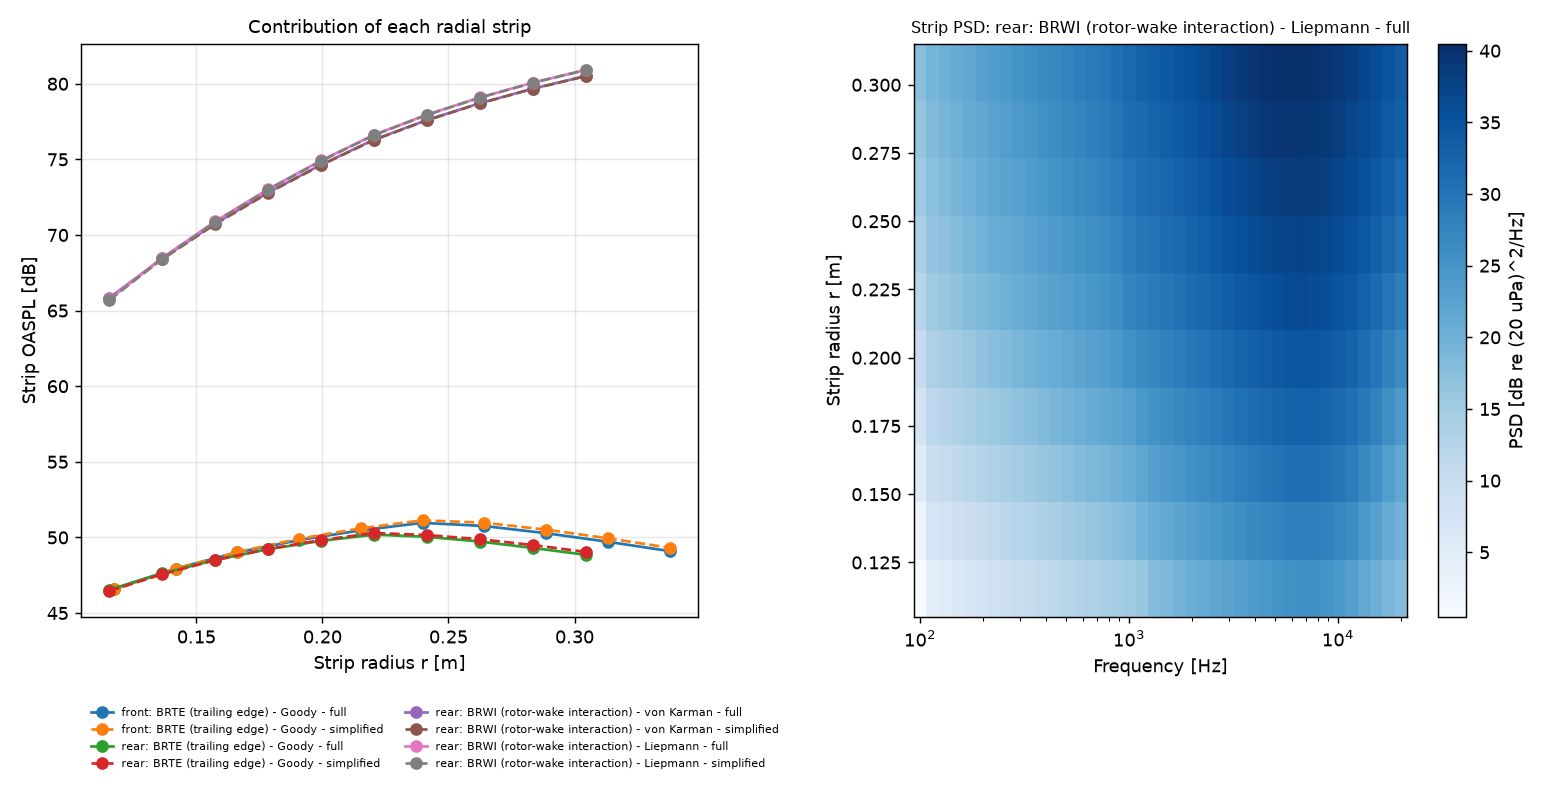

Source data for this figure (header and first rows):
curve, r_m, dr_m, chord_m, U_m_s, oaspl_dB, energy_share
front: BRTE (trailing edge) - Goody - fu…, 0.1172, 0.0245, 0.05087, 101.6, 46.61, 0.0498
front: BRTE (trailing edge) - Goody - fu…, 0.1417, 0.0245, 0.05262, 113.3, 47.94, 0.0676
front: BRTE (trailing edge) - Goody - fu…, 0.1663, 0.0245, 0.05437, 125.7, 49.01, 0.0864
front: BRTE (trailing edge) - Goody - fu…, 0.1908, 0.0245, 0.05613, 138.8, 49.83, 0.1044
front: BRTE (trailing edge) - Goody - fu…, 0.2152, 0.0245, 0.05788, 152.3, 50.47, 0.1211
front: BRTE (trailing edge) - Goody - fu…, 0.2397, 0.0245, 0.05962, 166.1, 50.97, 0.1357
front: BRTE (trailing edge) - Goody - fu…, 0.2642, 0.0245, 0.05633, 180.2, 50.75, 0.1293
front: BRTE (trailing edge) - Goody - fu…, 0.2888, 0.0245, 0.05167, 194.5, 50.28, 0.1158
front: BRTE (trailing edge) - Goody - fu…, 0.3132, 0.0245, 0.047, 208.9, 49.71, 0.1017
front: BRTE (trailing edge) - Goody - fu…, 0.3377, 0.0245, 0.04233, 223.5, 49.10, 0.0883
front: BRTE (trailing edge) - Goody - si…, 0.1172, 0.0245, 0.05087, 101.6, 46.56, 0.0476
front: BRTE (trailing edge) - Goody - si…, 0.1417, 0.0245, 0.05262, 113.3, 47.93, 0.0652
front: BRTE (trailing edge) - Goody - si…, 0.1663, 0.0245, 0.05437, 125.7, 49.04, 0.0841
front: BRTE (trailing edge) - Goody - si…, 0.1908, 0.0245, 0.05613, 138.8, 49.91, 0.1030
front: BRTE (trailing edge) - Goody - si…, 0.2152, 0.0245, 0.05788, 152.3, 50.60, 0.1207
front: BRTE (trailing edge) - Goody - si…, 0.2397, 0.0245, 0.05962, 166.1, 51.13, 0.1363
front: BRTE (trailing edge) - Goody - si…, 0.2642, 0.0245, 0.05633, 180.2, 50.97, 0.1314
front: BRTE (trailing edge) - Goody - si…, 0.2888, 0.0245, 0.05167, 194.5, 50.51, 0.1183
front: BRTE (trailing edge) - Goody - si…, 0.3132, 0.0245, 0.047, 208.9, 49.94, 0.1036
front: BRTE (trailing edge) - Goody - si…, 0.3377, 0.0245, 0.04233, 223.5, 49.32, 0.0898
rear: BRTE (trailing edge) - Goody - ful…, 0.1155, 0.021, 0.05083, 108, 46.54, 0.0554
rear: BRTE (trailing edge) - Goody - ful…, 0.1365, 0.021, 0.05167, 117.3, 47.62, 0.0710
rear: BRTE (trailing edge) - Goody - ful…, 0.1575, 0.021, 0.0525, 127.2, 48.51, 0.0873
rear: BRTE (trailing edge) - Goody - ful…, 0.1785, 0.021, 0.05333, 137.8, 49.22, 0.1027
rear: BRTE (trailing edge) - Goody - ful…, 0.1995, 0.021, 0.05417, 148.7, 49.77, 0.1167
rear: BRTE (trailing edge) - Goody - ful…, 0.2205, 0.021, 0.055, 160, 50.18, 0.1283
rear: BRTE (trailing edge) - Goody - ful…, 0.2415, 0.021, 0.05167, 171.5, 50.04, 0.1241
rear: BRTE (trailing edge) - Goody - ful…, 0.2625, 0.021, 0.04833, 183.3, 49.73, 0.1155
rear: BRTE (trailing edge) - Goody - ful…, 0.2835, 0.021, 0.045, 195.3, 49.30, 0.1047
rear: BRTE (trailing edge) - Goody - ful…, 0.3045, 0.021, 0.04167, 207.4, 48.85, 0.0944
rear: BRTE (trailing edge) - Goody - sim…, 0.1155, 0.021, 0.05083, 108, 46.46, 0.0534
rear: BRTE (trailing edge) - Goody - sim…, 0.1365, 0.021, 0.05167, 117.3, 47.57, 0.0688
rear: BRTE (trailing edge) - Goody - sim…, 0.1575, 0.021, 0.0525, 127.2, 48.50, 0.0853
rear: BRTE (trailing edge) - Goody - sim…, 0.1785, 0.021, 0.05333, 137.8, 49.24, 0.1012
rear: BRTE (trailing edge) - Goody - sim…, 0.1995, 0.021, 0.05417, 148.7, 49.83, 0.1159
rear: BRTE (trailing edge) - Goody - sim…, 0.2205, 0.021, 0.055, 160, 50.29, 0.1289
rear: BRTE (trailing edge) - Goody - sim…, 0.2415, 0.021, 0.05167, 171.5, 50.16, 0.1251
rear: BRTE (trailing edge) - Goody - sim…, 0.2625, 0.021, 0.04833, 183.3, 49.88, 0.1173
rear: BRTE (trailing edge) - Goody - sim…, 0.2835, 0.021, 0.045, 195.3, 49.50, 0.1074
rear: BRTE (trailing edge) - Goody - sim…, 0.3045, 0.021, 0.04167, 207.4, 49.04, 0.0967
rear: BRWI (rotor-wake interaction) - vo…, 0.1155, 0.021, 0.05083, 108, 65.85, 0.0085
rear: BRWI (rotor-wake interaction) - vo…, 0.1365, 0.021, 0.05167, 117.3, 68.45, 0.0155
rear: BRWI (rotor-wake interaction) - vo…, 0.1575, 0.021, 0.0525, 127.2, 70.76, 0.0264
rear: BRWI (rotor-wake interaction) - vo…, 0.1785, 0.021, 0.05333, 137.8, 72.81, 0.0424
rear: BRWI (rotor-wake interaction) - vo…, 0.1995, 0.021, 0.05417, 148.7, 74.65, 0.0646
rear: BRWI (rotor-wake interaction) - vo…, 0.2205, 0.021, 0.055, 160, 76.31, 0.0947
rear: BRWI (rotor-wake interaction) - vo…, 0.2415, 0.021, 0.05167, 171.5, 77.60, 0.1276
rear: BRWI (rotor-wake interaction) - vo…, 0.2625, 0.021, 0.04833, 183.3, 78.71, 0.1649
rear: BRWI (rotor-wake interaction) - vo…, 0.2835, 0.021, 0.045, 195.3, 79.68, 0.2058
rear: BRWI (rotor-wake interaction) - vo…, 0.3045, 0.021, 0.04167, 207.4, 80.51, 0.2495
rear: BRWI (rotor-wake interaction) - vo…, 0.1155, 0.021, 0.05083, 108, 65.79, 0.0084
rear: BRWI (rotor-wake interaction) - vo…, 0.1365, 0.021, 0.05167, 117.3, 68.40, 0.0154
rear: BRWI (rotor-wake interaction) - vo…, 0.1575, 0.021, 0.0525, 127.2, 70.72, 0.0263
rear: BRWI (rotor-wake interaction) - vo…, 0.1785, 0.021, 0.05333, 137.8, 72.78, 0.0422
rear: BRWI (rotor-wake interaction) - vo…, 0.1995, 0.021, 0.05417, 148.7, 74.62, 0.0645
rear: BRWI (rotor-wake interaction) - vo…, 0.2205, 0.021, 0.055, 160, 76.29, 0.0946
rear: BRWI (rotor-wake interaction) - vo…, 0.2415, 0.021, 0.05167, 171.5, 77.59, 0.1276
rear: BRWI (rotor-wake interaction) - vo…, 0.2625, 0.021, 0.04833, 183.3, 78.70, 0.1650
rear: BRWI (rotor-wake interaction) - vo…, 0.2835, 0.021, 0.045, 195.3, 79.67, 0.2061
rear: BRWI (rotor-wake interaction) - vo…, 0.3045, 0.021, 0.04167, 207.4, 80.50, 0.2499
... 20 more rows
